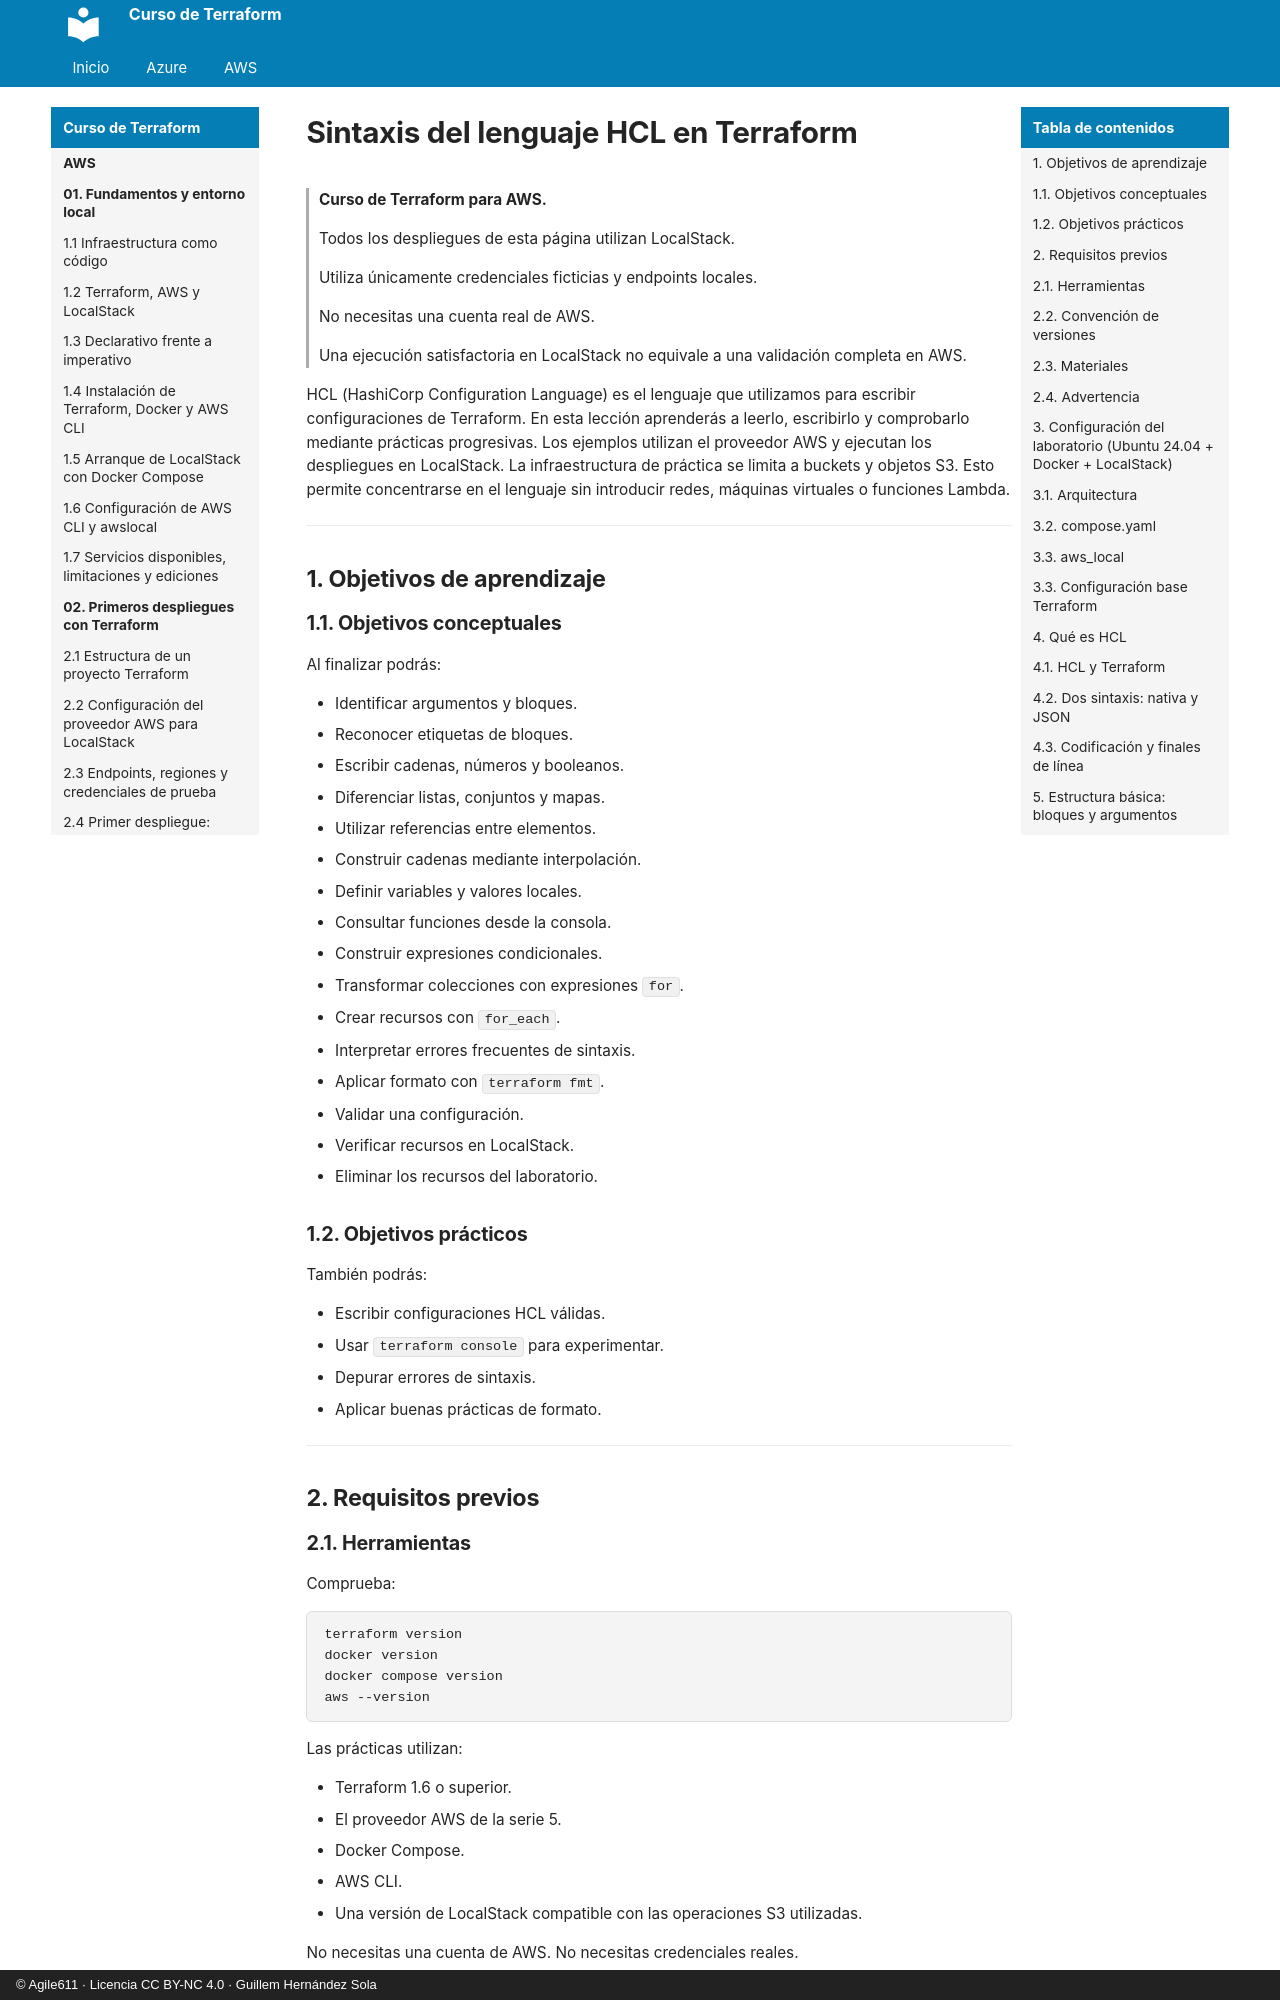

repository: agile611/curso-terraform · page: aws/03-01-sintaxis-del-lenguaje-hcl/index.html · generator: mkdocs · copyright: © Agile611 · Licencia CC BY-NC 4.0 · Guillem Hernández Sola

# Sintaxis del lenguaje HCL en Terraform

> **Curso de Terraform para AWS.**
>
> Todos los despliegues de esta página utilizan LocalStack.
>
> Utiliza únicamente credenciales ficticias y endpoints locales.
>
> No necesitas una cuenta real de AWS.
>
> Una ejecución satisfactoria en LocalStack no equivale a una validación completa en AWS.

HCL (HashiCorp Configuration Language) es el lenguaje que utilizamos para escribir configuraciones de Terraform.
En esta lección aprenderás a leerlo, escribirlo y comprobarlo mediante prácticas progresivas.
Los ejemplos utilizan el proveedor AWS y ejecutan los despliegues en LocalStack.
La infraestructura de práctica se limita a buckets y objetos S3.
Esto permite concentrarse en el lenguaje sin introducir redes, máquinas virtuales o funciones Lambda.

---

## 1. Objetivos de aprendizaje

### 1.1. Objetivos conceptuales

Al finalizar podrás:

- Identificar argumentos y bloques.
- Reconocer etiquetas de bloques.
- Escribir cadenas, números y booleanos.
- Diferenciar listas, conjuntos y mapas.
- Utilizar referencias entre elementos.
- Construir cadenas mediante interpolación.
- Definir variables y valores locales.
- Consultar funciones desde la consola.
- Construir expresiones condicionales.
- Transformar colecciones con expresiones `for`.
- Crear recursos con `for_each`.
- Interpretar errores frecuentes de sintaxis.
- Aplicar formato con `terraform fmt`.
- Validar una configuración.
- Verificar recursos en LocalStack.
- Eliminar los recursos del laboratorio.

### 1.2. Objetivos prácticos

También podrás:

- Escribir configuraciones HCL válidas.
- Usar `terraform console` para experimentar.
- Depurar errores de sintaxis.
- Aplicar buenas prácticas de formato.

---

## 2. Requisitos previos
